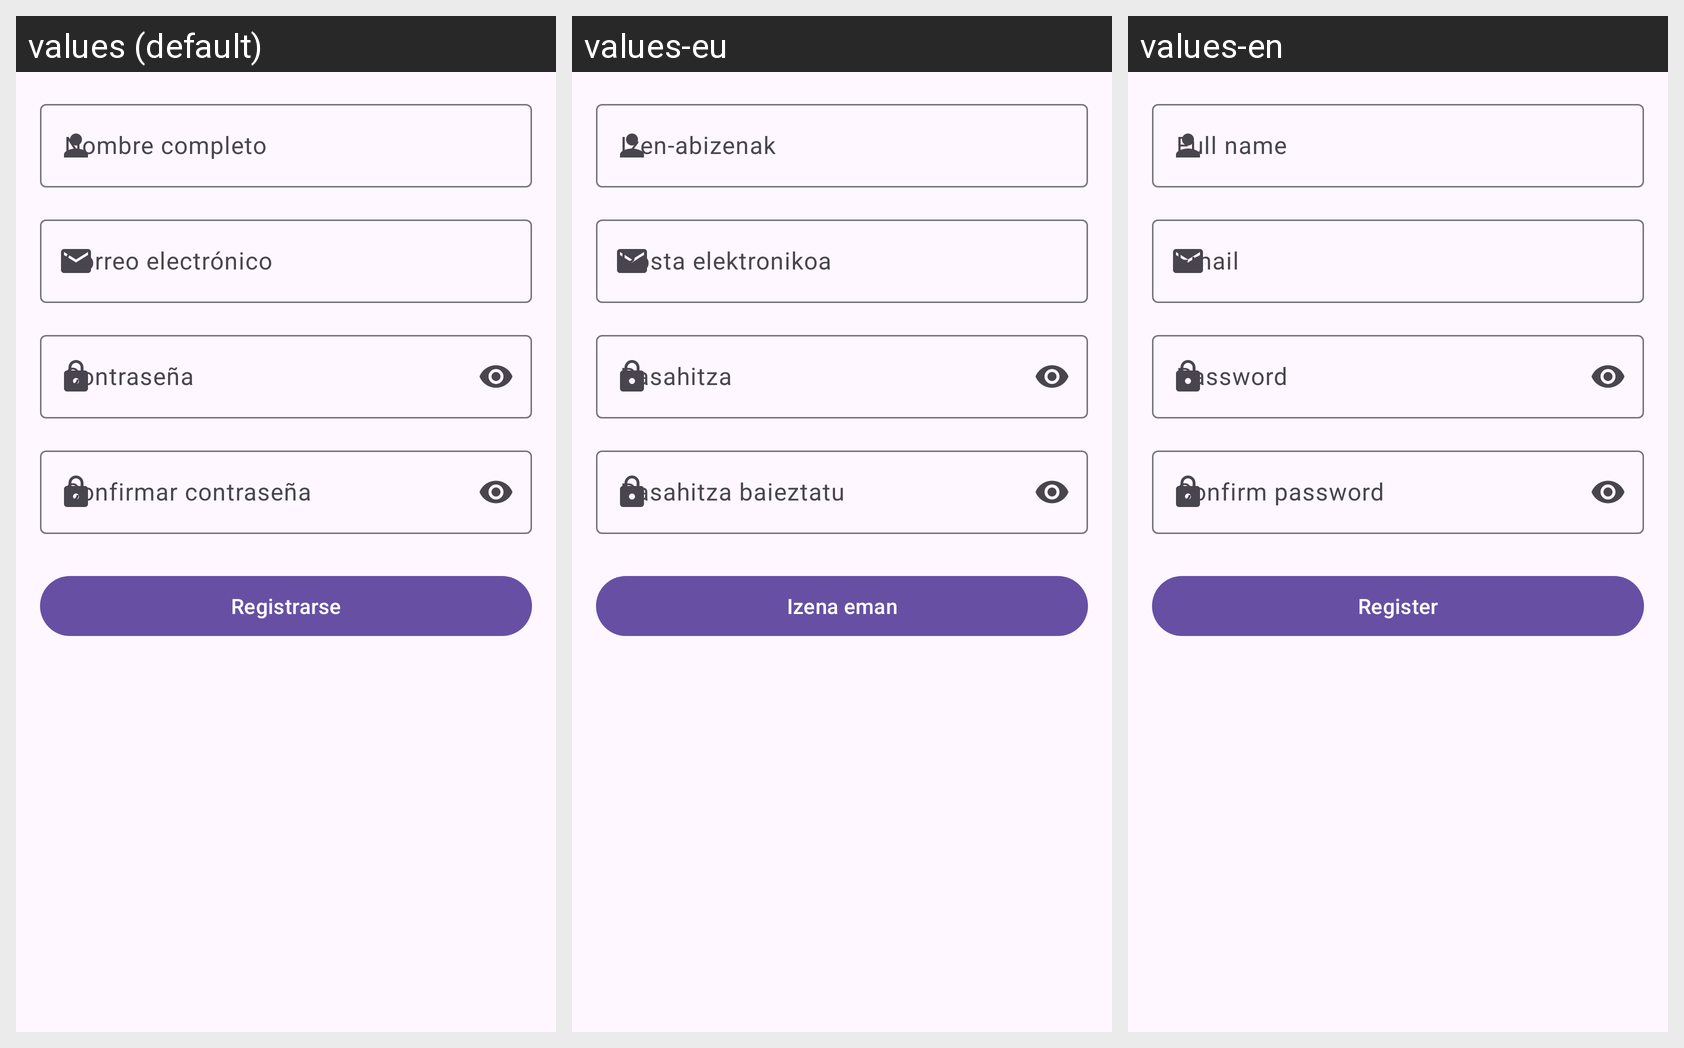

Locale-by-locale string values for the Android screen shown in this grid:
Android screen res/layout/fragment_register.xml rendered under 3 locales, left to right: values (default), values-eu, values-en. Device: Nexus 5 (rendered at 1080×1920; each locale shown at half size, 540×960, under a caption strip naming it); theme Theme.UNIGO.
Strings drawn on this screen, with the default value and each locale's value (text and hints the layout hard-codes, and strings that could not be matched under every locale, appear in the picture but are not listed):

name_hint
  values: Nombre completo
  values-eu: Izen-abizenak
  values-en: Full name

email_hint
  values: Correo electrónico
  values-eu: Posta elektronikoa
  values-en: Email

password_hint
  values: Contraseña
  values-eu: Pasahitza
  values-en: Password

confirm_password_hint
  values: Confirmar contraseña
  values-eu: Pasahitza baieztatu
  values-en: Confirm password

register_button
  values: Registrarse
  values-eu: Izena eman
  values-en: Register
